Run: headless pygame with SDL's dummy video driver; simulated clock (each Clock.tick advances the game by its frame time, no real sleeping); random seed 0; keys injected as events and as key.get_pressed() state; mouse plan: one left click at the window centre at the start of phase 2, then a move to the lower-right quarter at the start of phase 3.
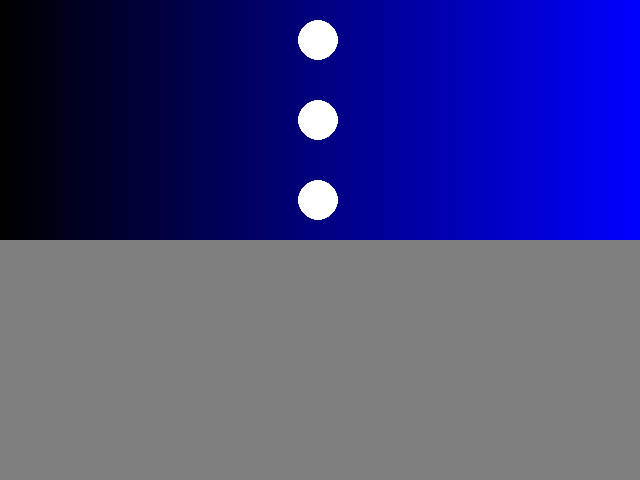
Frame 1 of 4 · flips 1–60 · no input
Frame 2 of 4 · flips 61–180 · clicked the window centre · tapped SPACE, RETURN · held RIGHT (→), D · screen unchanged from frame 1, image omitted
Frame 3 of 4 · flips 181–300 · moved the mouse to the lower-right quarter · held DOWN (↓), S · screen unchanged from frame 2, image omitted
Frame 4 of 4 · flips 301–420 · held LEFT (←), A, UP (↑), W · screen unchanged from frame 3, image omitted

The pygame program that drew these frames:

from sys import exit

import pygame
from pygame.locals import QUIT, Rect

SCREEN = 640, 480
FLAGS = 0
COLOR_BITS = 32
H = 80


def main():
    pygame.init()
    screen = pygame.display.set_mode(SCREEN, FLAGS, COLOR_BITS)
    scales = create_scales()
    game = Game(screen, scales)
    while True:
        game.run()
        

def create_scales():
    surfaces = [pygame.surface.Surface((SCREEN[0], H))] * 3
    for x in range(SCREEN[0]):
        c = int((x / 639.) * 255.)
        r = (c, 0, 0)
        g = (0, c, 0)
        b = (0, 0, c)
        line_rect = Rect(x, 0, 1, H)
        for s, rgb in zip(surfaces, [r, g, b]):
            pygame.draw.rect(s, rgb, line_rect)
    return surfaces


class Game:
    def __init__(self, screen, scales):
        self.screen = screen
        self.scales = scales
        self.color = [127] * 3

    def run(self):
        self._handle_events()
        self.screen.fill((0, 0, 0))
        for i, scale in enumerate(self.scales):
            self.screen.blit(scale, (0, i * H))
        self._adjust_color_component()
        self._draw_sliders()
        pygame.draw.rect(
            self.screen, tuple(self.color), (0, 3*H, SCREEN[0], 3*H))
        pygame.display.update()
        
    def _handle_events(self):
        for e in pygame.event.get():
            if e.type == QUIT:
                pygame.quit()
                exit()

    def _adjust_color_component(self):
        x, y = pygame.mouse.get_pos()
        # If mouse pressed on a slider, adj color component
        if pygame.mouse.get_pressed()[0]:
            for component in range(3):
                if (y > component*H and y < (component + 1)*H):
                    self.color[component] = int((x / 639.) * 255.)
                pygame.display.set_caption(f'Color Test: (tuple(self.color))')

    def _draw_sliders(self):
        # Draw a circle for ea slider to repr current setting
        for component in range(3):
            pos = (int((self.color[component] / 255.) * 639),
                   component*H + (H/2))
            pygame.draw.circle(self.screen, (255, 255, 255), pos, 20)

                
if __name__ == '__main__':
    main()
